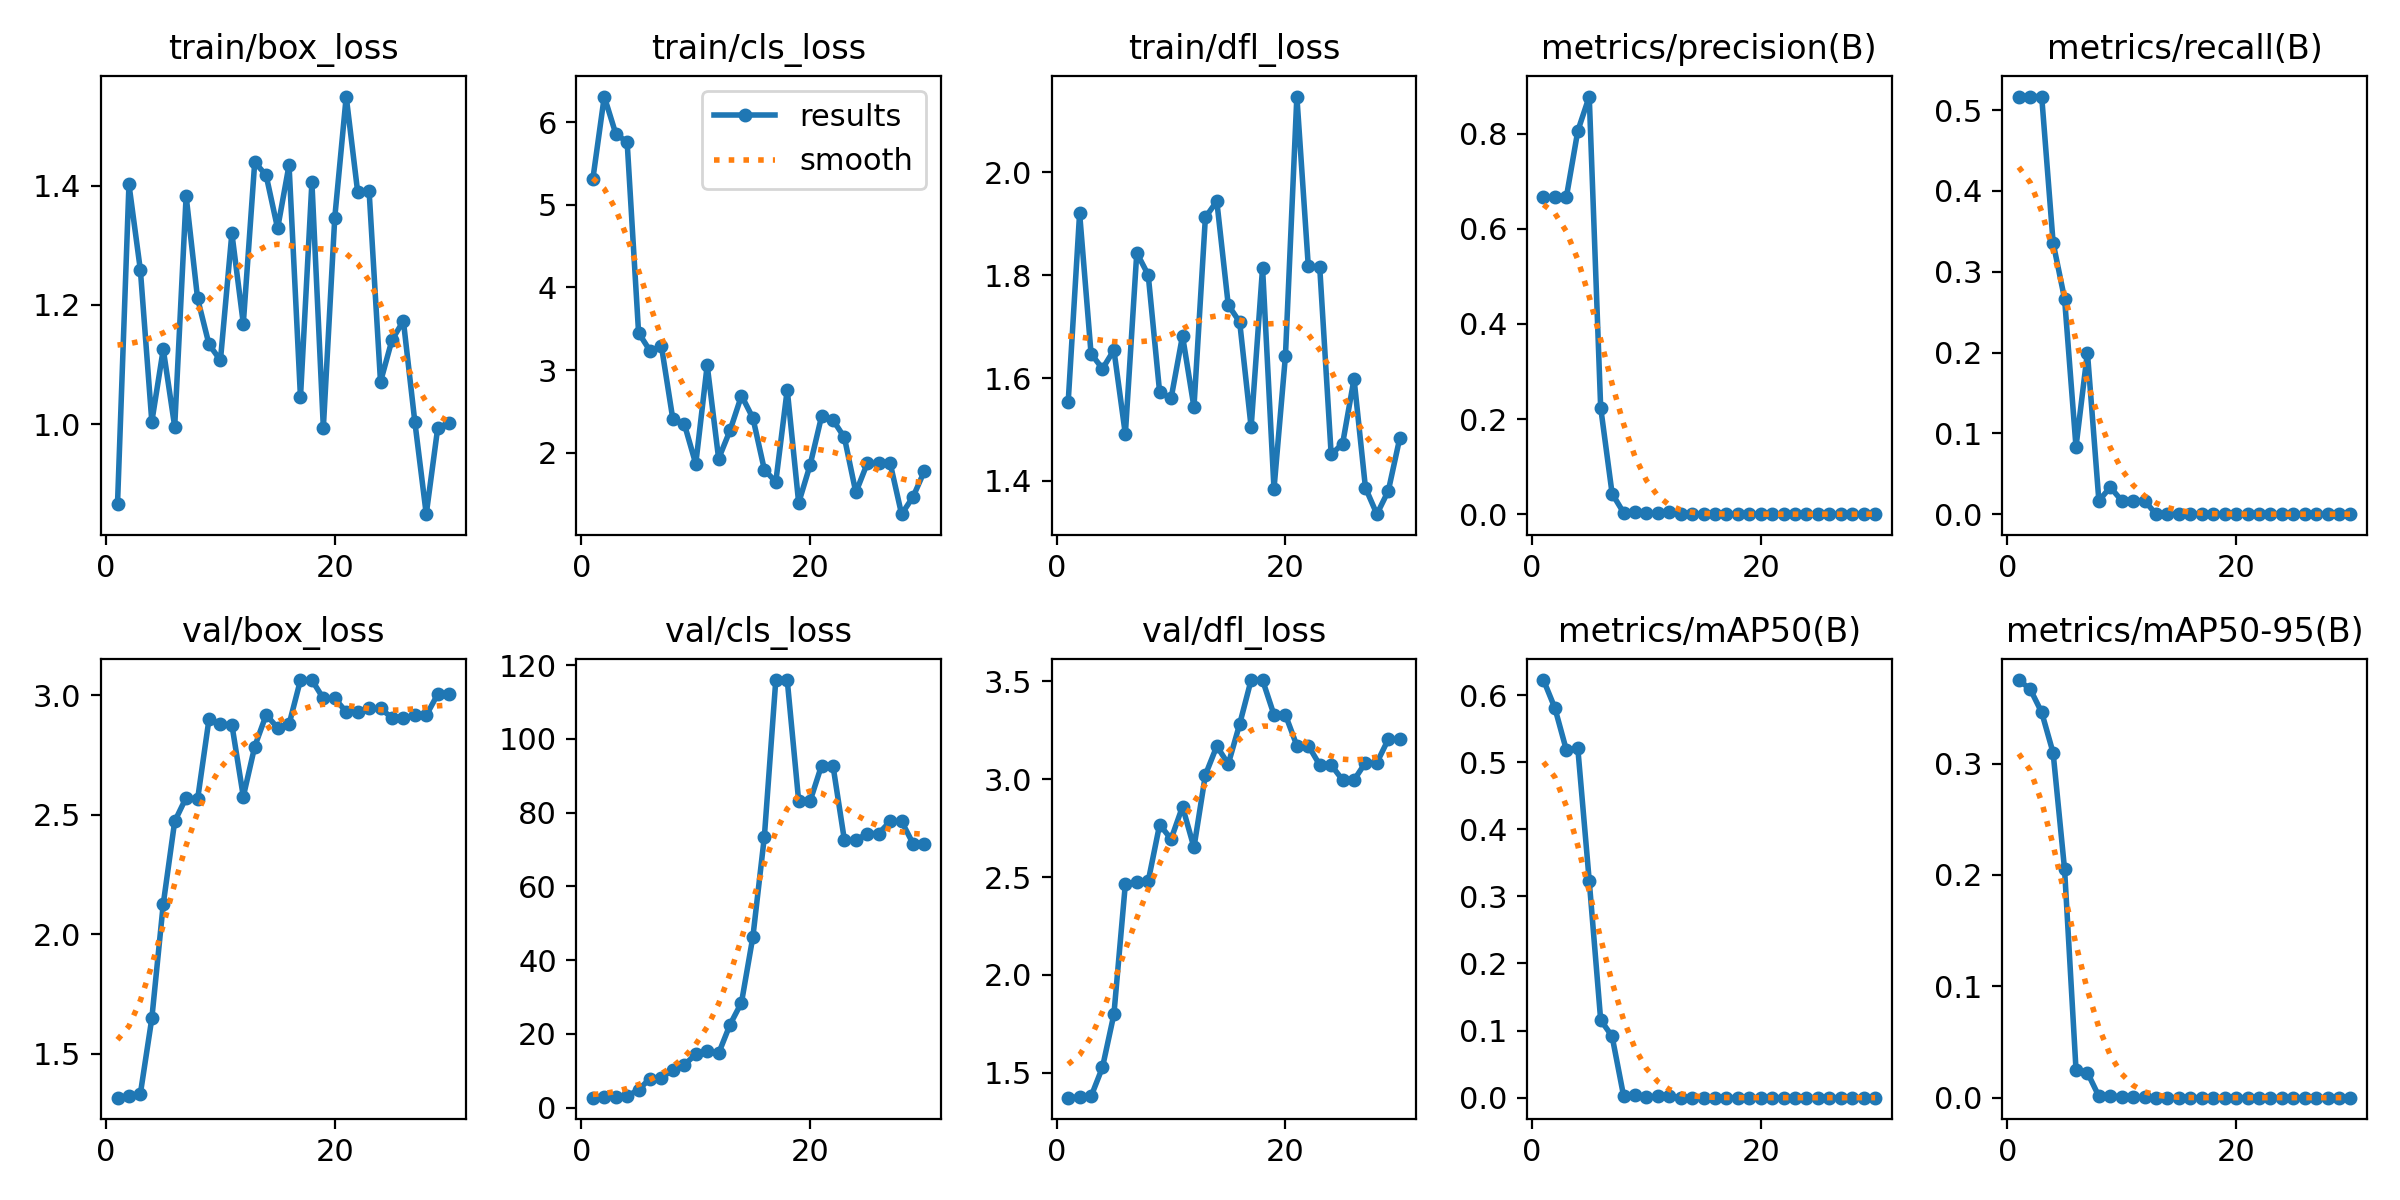

The table this chart was drawn from, first rows:
epoch, time, train/box_loss, train/cls_loss, train/dfl_loss, metrics/precision(B), metrics/recall(B), metrics/mAP50(B), metrics/mAP50-95(B), val/box_loss, val/cls_loss, val/dfl_loss, lr/pg0, lr/pg1, lr/pg2
1, 10.35, 0.8665, 5.311, 1.553, 0.6661, 0.5167, 0.6224, 0.375, 1.315, 2.69, 1.372, 0.1, 0, 0
2, 11.04, 1.402, 6.31, 1.92, 0.6661, 0.5167, 0.5804, 0.3667, 1.323, 2.766, 1.375, 0.09907, 7.24317e-05, 7.24317e-05
3, 11.51, 1.258, 5.861, 1.647, 0.6667, 0.5167, 0.518, 0.346, 1.332, 2.828, 1.379, 0.09814, 0.0001399, 0.0001399
4, 11.87, 1.004, 5.757, 1.618, 0.8059, 0.3356, 0.5207, 0.3095, 1.647, 3.063, 1.528, 0.0972, 0.0002025, 0.0002025
5, 12.3, 1.126, 3.451, 1.654, 0.8781, 0.2667, 0.3231, 0.2051, 2.126, 4.869, 1.799, 0.09626, 0.0002601, 0.0002601
6, 12.65, 0.9957, 3.233, 1.491, 0.2243, 0.08333, 0.1158, 0.02529, 2.472, 7.859, 2.464, 0.09531, 0.0003128, 0.0003128
7, 12.99, 1.383, 3.287, 1.843, 0.04333, 0.2, 0.09137, 0.02255, 2.572, 8.074, 2.477, 0.09436, 0.0003605, 0.0003605
8, 13.35, 1.211, 2.403, 1.8, 0.00333, 0.01667, 0.0031, 0.00124, 2.564, 10.25, 2.479, 0.0934, 0.0004034, 0.0004034
9, 13.93, 1.134, 2.348, 1.572, 0.00546, 0.03333, 0.00407, 0.00149, 2.901, 11.57, 2.768, 0.09244, 0.0004412, 0.0004412
10, 14.27, 1.107, 1.864, 1.56, 0.00174, 0.01667, 0.00104, 0.00071, 2.879, 14.48, 2.694, 0.09147, 0.0004742, 0.0004742
11, 14.62, 1.32, 3.059, 1.682, 0.00156, 0.01667, 0.00193, 0.00019, 2.878, 15.22, 2.86, 0.0905, 0.0005022, 0.0005022
12, 15.32, 1.169, 1.929, 1.543, 0.00407, 0.01667, 0.00251, 0.00025, 2.576, 14.71, 2.652, 0.08953, 0.0005252, 0.0005252
13, 15.67, 1.44, 2.27, 1.912, 0, 0, 0, 0, 2.786, 22.52, 3.022, 0.08854, 0.0005434, 0.0005434
14, 16.01, 1.417, 2.691, 1.944, 0, 0, 0, 0, 2.919, 28.5, 3.17, 0.08756, 0.0005566, 0.0005566
15, 16.57, 1.328, 2.419, 1.742, 0, 0, 0, 0, 2.864, 46.41, 3.078, 0.08656, 0.0005648, 0.0005648
16, 16.91, 1.435, 1.794, 1.709, 0, 0, 0, 0, 2.879, 73.49, 3.283, 0.08557, 0.0005681, 0.0005681
17, 17.26, 1.045, 1.647, 1.504, 0, 0, 0, 0, 3.064, 116, 3.507, 0.08457, 0.0005665, 0.0005665
18, 17.6, 1.406, 2.764, 1.814, 0, 0, 0, 0, 3.064, 116, 3.507, 0.08356, 0.00056, 0.00056
19, 18.14, 0.994, 1.393, 1.384, 0, 0, 0, 0, 2.987, 83.17, 3.329, 0.08255, 0.0005485, 0.0005485
20, 18.49, 1.347, 1.851, 1.643, 0, 0, 0, 0, 2.987, 83.17, 3.329, 0.08153, 0.000532, 0.000532
21, 27.42, 1.55, 2.438, 2.147, 0, 0, 0, 0, 2.931, 92.79, 3.172, 0.08051, 0.0005107, 0.0005107
22, 27.83, 1.39, 2.396, 1.817, 0, 0, 0, 0, 2.931, 92.79, 3.172, 0.07948, 0.0004844, 0.0004844
23, 28.39, 1.392, 2.184, 1.815, 0, 0, 0, 0, 2.945, 72.55, 3.073, 0.07845, 0.0004531, 0.0004531
24, 28.84, 1.071, 1.519, 1.451, 0, 0, 0, 0, 2.945, 72.55, 3.073, 0.07742, 0.000417, 0.000417
25, 29.19, 1.141, 1.871, 1.472, 0, 0, 0, 0, 2.906, 74.35, 2.996, 0.07638, 0.0003758, 0.0003758
26, 29.51, 1.173, 1.874, 1.598, 0, 0, 0, 0, 2.906, 74.35, 2.996, 0.07533, 0.0003298, 0.0003298
27, 30, 1.004, 1.875, 1.386, 0, 0, 0, 0, 2.917, 77.67, 3.085, 0.07428, 0.0002788, 0.0002788
28, 30.33, 0.8489, 1.257, 1.335, 0, 0, 0, 0, 2.917, 77.67, 3.085, 0.07322, 0.0002229, 0.0002229
29, 30.69, 0.9931, 1.465, 1.381, 0, 0, 0, 0, 3.005, 71.63, 3.205, 0.07216, 0.000162, 0.000162
30, 31, 1.001, 1.779, 1.483, 0, 0, 0, 0, 3.005, 71.63, 3.205, 0.0711, 9.62349e-05, 9.62349e-05
